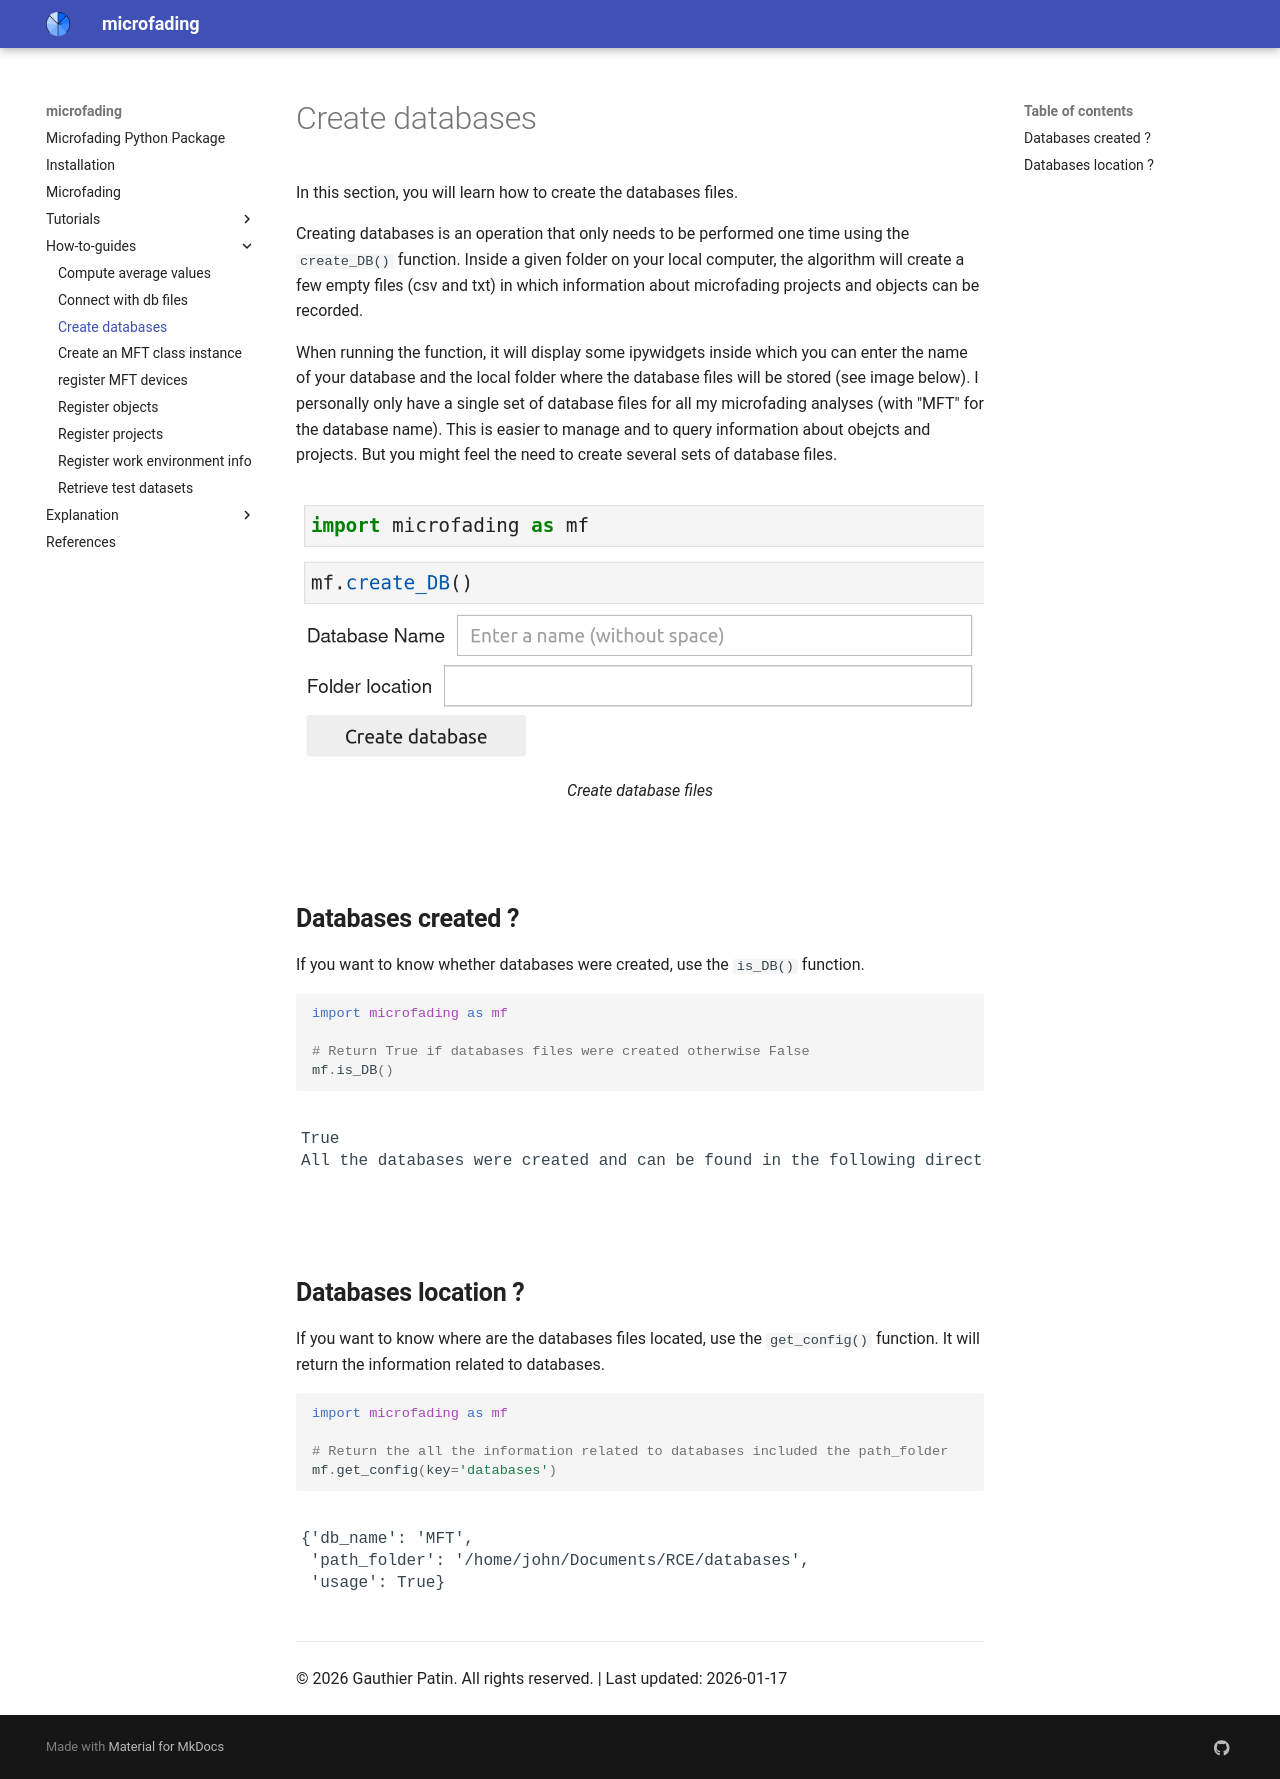

repository: g-patin/microfading · page: create-databases/index.html · generator: mkdocs


In this section, you will learn how to create the databases files. 

Creating databases is an operation that only needs to be performed one time using the `create_DB()` function. Inside a given folder on your local computer, the algorithm will create a few empty files (csv and txt) in which information about microfading projects and objects can be recorded.

When running the function, it will display some ipywidgets inside which you can enter the name of your database and the local folder where the database files will be stored (see image below). I personally only have a single set of database files for all my microfading analyses (with "MFT" for the database name). This is easier to manage and to query information about obejcts and projects. But you might feel the need to create several sets of database files. 

![Alt text](images/mf_create-db.png){: .img-large align=left } 
/// caption
Create database files 
///

&nbsp;

## **Databases created ?**

If you want to know whether databases were created, use the `is_DB()` function.

```python
import microfading as mf

# Return True if databases files were created otherwise False
mf.is_DB()

```
<div class="output-area">
<pre>
True
All the databases were created and can be found in the following directory: /home/john/Documents/MFT/databases
</pre>
</div>

&nbsp;

## **Databases location ?**

If you want to know where are the databases files located, use the  `get_config()` function. It will return the information related to databases.

```python
import microfading as mf

# Return the all the information related to databases included the path_folder
mf.get_config(key='databases')
```


<div class="output-area">
<pre>
{'db_name': 'MFT',
 'path_folder': '/home/john/Documents/RCE/databases',
 'usage': True}
</pre>
</div>

---

© 2026 Gauthier Patin. All rights reserved. | Last updated: 2026-01-17
